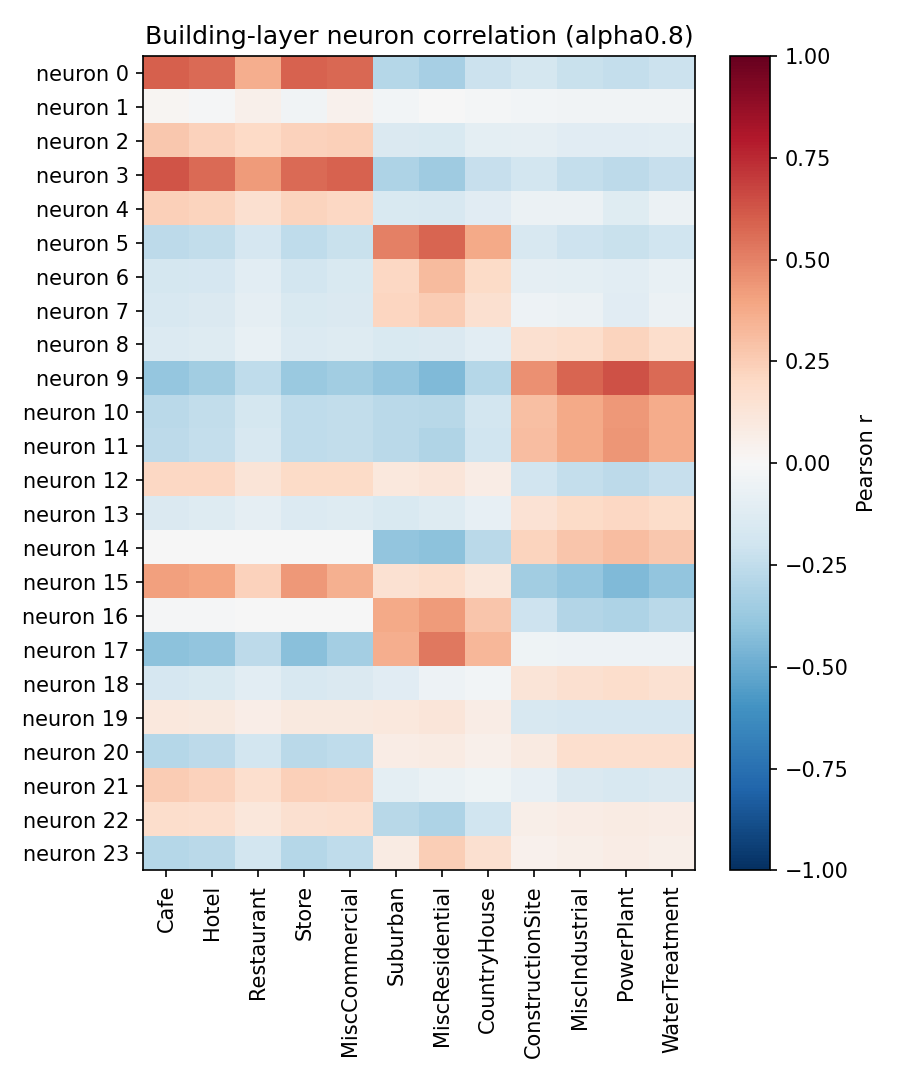

The file beside this chart, header and first rows:
neuron, Cafe, Hotel, Restaurant, Store, MiscCommercial, Suburban, MiscResidential, CountryHouse, ConstructionSite, MiscIndustrial, PowerPlant, WaterTreatment
0, 0.5939, 0.568, 0.3643, 0.5907, 0.5709, -0.2871, -0.3288, -0.2131, -0.1721, -0.2205, -0.2414, -0.214
1, 0.01912, -0.01314, 0.05172, -0.03871, 0.04242, -0.0307, -0.007457, -0.01745, -0.0276, -0.03461, -0.03686, -0.03386
2, 0.2675, 0.2307, 0.2023, 0.2285, 0.2415, -0.1475, -0.1488, -0.09967, -0.08766, -0.1136, -0.1143, -0.1087
3, 0.6251, 0.57, 0.427, 0.5679, 0.5914, -0.3082, -0.3517, -0.2288, -0.1848, -0.2367, -0.259, -0.2296
4, 0.2415, 0.2237, 0.1621, 0.222, 0.2077, -0.1548, -0.1595, -0.1142, -0.06124, -0.05689, -0.1226, -0.06083
5, -0.2652, -0.2481, -0.1661, -0.2519, -0.2207, 0.5001, 0.5854, 0.3797, -0.1597, -0.2051, -0.2195, -0.1986
6, -0.1729, -0.1647, -0.103, -0.1826, -0.1513, 0.2041, 0.3171, 0.1915, -0.08655, -0.09395, -0.1092, -0.07805
7, -0.1589, -0.1466, -0.09119, -0.1537, -0.1423, 0.2124, 0.2546, 0.1623, -0.04816, -0.05719, -0.1148, -0.05588
8, -0.1399, -0.1322, -0.07586, -0.1375, -0.1268, -0.1503, -0.1457, -0.1066, 0.1576, 0.1781, 0.2231, 0.1782
9, -0.3875, -0.3512, -0.2569, -0.3674, -0.3503, -0.3844, -0.4404, -0.2854, 0.4547, 0.5814, 0.6389, 0.563
10, -0.2673, -0.2457, -0.1727, -0.2559, -0.2435, -0.2698, -0.2804, -0.183, 0.3012, 0.3791, 0.4302, 0.3694
11, -0.2594, -0.2417, -0.1616, -0.2515, -0.2425, -0.2667, -0.3009, -0.1958, 0.3067, 0.3809, 0.439, 0.3722
12, 0.2047, 0.2033, 0.1257, 0.1914, 0.1934, 0.1093, 0.1216, 0.07801, -0.1875, -0.2362, -0.2591, -0.2295
13, -0.1409, -0.1298, -0.08696, -0.1368, -0.127, -0.1492, -0.1268, -0.08236, 0.1462, 0.1876, 0.2077, 0.1825
14, -0.003677, -0.002805, -0.0009024, -0.006122, -0.005773, -0.3955, -0.4115, -0.2694, 0.2216, 0.2764, 0.3074, 0.2657
15, 0.4067, 0.3953, 0.2335, 0.4317, 0.3547, 0.153, 0.1759, 0.1138, -0.3486, -0.3838, -0.4392, -0.393
16, -0.008915, -0.008206, -0.00301, -0.006789, -0.005981, 0.3755, 0.4293, 0.2789, -0.2053, -0.2899, -0.3098, -0.2729
17, -0.4082, -0.391, -0.2593, -0.42, -0.3418, 0.365, 0.5265, 0.3346, -0.04615, -0.05173, -0.05154, -0.04908
18, -0.1651, -0.1493, -0.1051, -0.1578, -0.1453, -0.1163, -0.04998, -0.02998, 0.1253, 0.1596, 0.1769, 0.1548
19, 0.1065, 0.09597, 0.06892, 0.1, 0.0957, 0.1037, 0.1191, 0.07687, -0.1603, -0.1652, -0.1695, -0.1642
20, -0.284, -0.2588, -0.1873, -0.2696, -0.2574, 0.07435, 0.08468, 0.05458, 0.09054, 0.1665, 0.165, 0.1672
21, 0.2519, 0.2291, 0.1689, 0.2373, 0.2284, -0.09547, -0.07011, -0.04199, -0.08508, -0.1419, -0.1564, -0.1428
22, 0.1755, 0.1657, 0.1125, 0.1586, 0.1711, -0.2771, -0.3081, -0.1996, 0.05883, 0.07295, 0.08335, 0.07087
23, -0.2866, -0.2694, -0.1836, -0.2889, -0.2518, 0.08523, 0.2452, 0.1581, 0.04339, 0.06086, 0.07373, 0.06032
